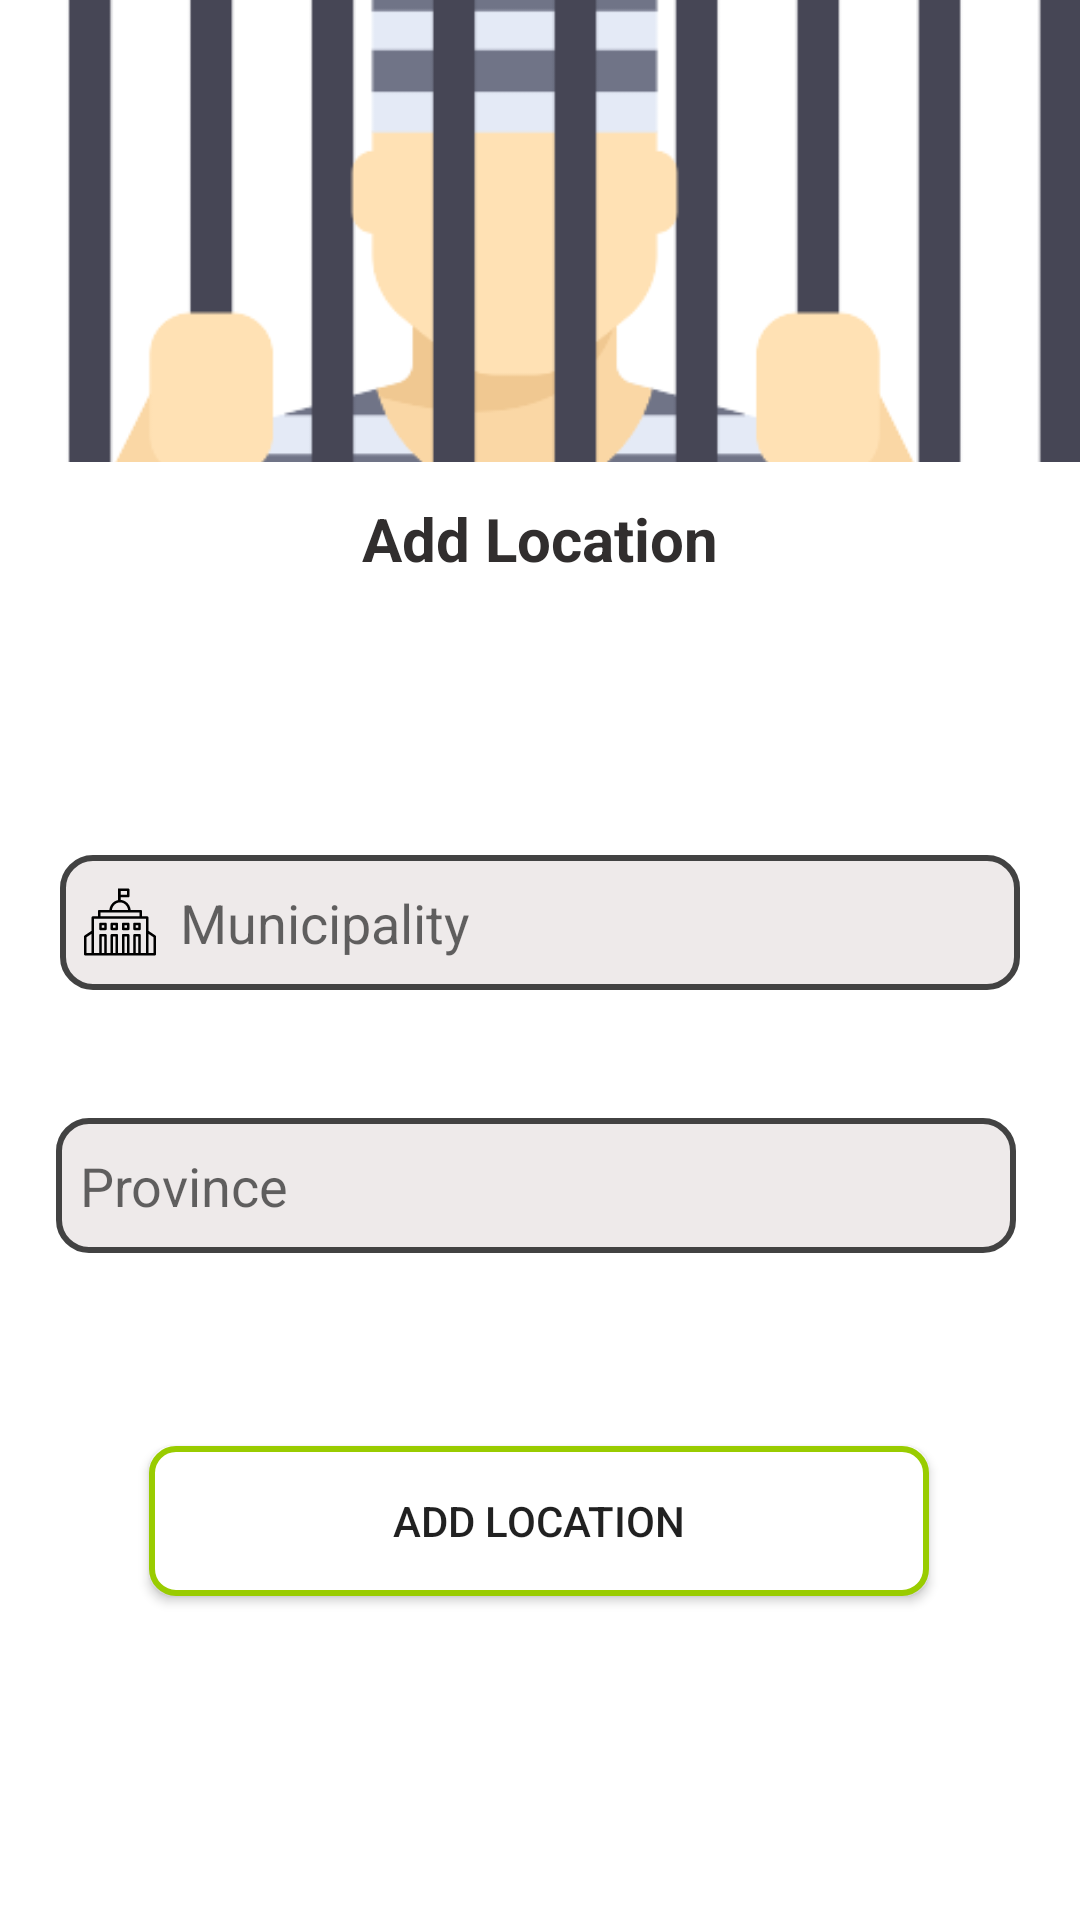

Produce the Android XML layout that renders to this screen, including the resource entries it uses.
<!-- AndroidManifest.xml: application theme Theme.CriminalRecordApp -->
<!-- res/layout/activity_add_location.xml -->
<?xml version="1.0" encoding="utf-8"?>
<androidx.constraintlayout.widget.ConstraintLayout xmlns:android="http://schemas.android.com/apk/res/android"
    xmlns:app="http://schemas.android.com/apk/res-auto"
    xmlns:tools="http://schemas.android.com/tools"
    android:layout_width="match_parent"
    android:layout_height="match_parent"
    tools:context=".addLocation">


    <TextView
        android:id="@+id/textView3"
        android:layout_width="wrap_content"
        android:layout_height="wrap_content"
        android:layout_marginTop="12dp"
        android:gravity="center"
        android:text="Add Location"
        android:textColor="#312e2e"
        android:textSize="20sp"
        android:textStyle="bold"
        app:layout_constraintEnd_toEndOf="parent"
        app:layout_constraintStart_toStartOf="parent"
        app:layout_constraintTop_toBottomOf="@+id/imageView" />

    <ImageView
        android:id="@+id/imageView"
        android:layout_width="391dp"
        android:layout_height="154dp"
        android:adjustViewBounds="true"
        android:contentDescription="Login Logo"
        android:scaleType="centerCrop"
        android:src="@drawable/jail"
        app:layout_constraintBottom_toBottomOf="parent"
        app:layout_constraintEnd_toEndOf="parent"
        app:layout_constraintHorizontal_bias="0.8"
        app:layout_constraintStart_toStartOf="parent"
        app:layout_constraintTop_toTopOf="parent"
        app:layout_constraintVertical_bias="0.0" />


    <EditText
        android:id="@+id/locationState"
        android:layout_width="320dp"
        android:layout_height="45dp"
        android:layout_marginTop="92dp"
        android:background="@drawable/custom_input"
        android:drawableStart="@drawable/city_hall_svgrepo_com"
        android:drawablePadding="8dp"
        android:ems="10"
        android:hint="Municipality"
        android:inputType="text"
        android:padding="8dp"
        app:layout_constraintEnd_toEndOf="parent"
        app:layout_constraintStart_toStartOf="parent"
        app:layout_constraintTop_toBottomOf="@+id/textView3" />

    <EditText
        android:id="@+id/province"
        android:layout_width="320dp"
        android:layout_height="45dp"
        android:background="@drawable/custom_input"
        android:drawableStart="@drawable/add_location"
        android:drawablePadding="8dp"
        android:ems="10"
        android:hint="Province"
        android:inputType="text"
        android:padding="8dp"
        app:layout_constraintBottom_toBottomOf="parent"
        app:layout_constraintEnd_toEndOf="parent"
        app:layout_constraintHorizontal_bias="0.466"
        app:layout_constraintStart_toStartOf="parent"
        app:layout_constraintTop_toBottomOf="@+id/locationState"
        app:layout_constraintVertical_bias="0.161" />

    <Button
        android:id="@+id/locationBTN"
        android:layout_width="260dp"
        android:layout_height="50dp"
        android:background="@drawable/custom_btn"
        android:text="Add Location"
        app:layout_constraintBottom_toBottomOf="parent"
        app:layout_constraintEnd_toEndOf="parent"
        app:layout_constraintHorizontal_bias="0.496"
        app:layout_constraintStart_toStartOf="parent"
        app:layout_constraintTop_toBottomOf="@+id/province"
        app:layout_constraintVertical_bias="0.374" />
</androidx.constraintlayout.widget.ConstraintLayout>
<!-- resources referenced by this layout -->
<resources>
  <!-- drawable city_hall_svgrepo_com (drawable) -->
  <vector android:height="24dp" android:viewportHeight="57"
      android:viewportWidth="57" android:width="24dp" xmlns:android="http://schemas.android.com/apk/res/android">
      <path android:fillColor="#000000" android:pathData="M56.555,39.168L51,35.465V25c0,-0.553 -0.448,-1 -1,-1h-4v-4c0,-0.553 -0.448,-1 -1,-1h-8.056c-0.453,-4.32 -3.805,-7.716 -7.944,-7.973V9h6c0.552,0 1,-0.447 1,-1V3c0,-0.553 -0.448,-1 -1,-1h-6h-1h-1v1v5v3.149c-3.669,0.696 -6.528,3.885 -6.944,7.851H12c-0.552,0 -1,0.447 -1,1v4H7c-0.552,0 -1,0.447 -1,1v10.465l-5.555,3.703C0.167,39.354 0,39.666 0,40v14c0,0.553 0.448,1 1,1h6h6h4h5h4h5h4h5h4h6h6c0.552,0 1,-0.447 1,-1V40C57,39.666 56.833,39.354 56.555,39.168zM29,4h5v3h-5V4zM28.5,13c3.268,0 5.973,2.614 6.426,6H22.074C22.527,15.614 25.232,13 28.5,13zM13,21h31v3H13V21zM2,40.535l4,-2.667V53H2V40.535zM8,36V26h4h33h4v10v17h-4V39c0,-0.553 -0.448,-1 -1,-1h-4c-0.552,0 -1,0.447 -1,1v14h-3V39c0,-0.553 -0.448,-1 -1,-1h-4c-0.552,0 -1,0.447 -1,1v14h-3V39c0,-0.553 -0.448,-1 -1,-1h-4c-0.552,0 -1,0.447 -1,1v14h-3V39c0,-0.553 -0.448,-1 -1,-1h-4c-0.552,0 -1,0.447 -1,1v14H8V36zM14,53V40h2v13H14zM23,53V40h2v13H23zM32,53V40h2v13H32zM41,53V40h2v13H41zM55,53h-4V37.868l4,2.667V53z"/>
      <path android:fillColor="#000000" android:pathData="M13,35h4c0.552,0 1,-0.447 1,-1v-4c0,-0.553 -0.448,-1 -1,-1h-4c-0.552,0 -1,0.447 -1,1v4C12,34.553 12.448,35 13,35zM14,31h2v2h-2V31z"/>
      <path android:fillColor="#000000" android:pathData="M22,35h4c0.552,0 1,-0.447 1,-1v-4c0,-0.553 -0.448,-1 -1,-1h-4c-0.552,0 -1,0.447 -1,1v4C21,34.553 21.448,35 22,35zM23,31h2v2h-2V31z"/>
      <path android:fillColor="#000000" android:pathData="M31,35h4c0.552,0 1,-0.447 1,-1v-4c0,-0.553 -0.448,-1 -1,-1h-4c-0.552,0 -1,0.447 -1,1v4C30,34.553 30.448,35 31,35zM32,31h2v2h-2V31z"/>
      <path android:fillColor="#000000" android:pathData="M40,35h4c0.552,0 1,-0.447 1,-1v-4c0,-0.553 -0.448,-1 -1,-1h-4c-0.552,0 -1,0.447 -1,1v4C39,34.553 39.448,35 40,35zM41,31h2v2h-2V31z"/>
  </vector>
  <!-- drawable custom_btn (drawable) -->
  <?xml version="1.0" encoding="utf-8"?>
  <selector xmlns:android="http://schemas.android.com/apk/res/android">
      <item android:state_enabled="true">
          <shape android:shape="rectangle">
              <solid android:color="@android:color/white"/>
              <corners android:radius="8dp"/>
              <stroke android:color="@android:color/holo_green_light" android:width="2dp"/>
          </shape>
  
  
      </item>
  </selector>
  <!-- drawable custom_input (drawable) -->
  <?xml version="1.0" encoding="utf-8"?>
  <selector xmlns:android="http://schemas.android.com/apk/res/android">
   <item  android:state_enabled="true" android:state_focused="true">
       <shape android:shape="rectangle">
           <solid android:color="@color/white"/>
           <corners android:radius="10dp"/>
           <stroke android:color="@android:color/darker_gray" android:width="2dp"/>
       </shape>
   </item>
      <item  android:state_enabled="true" >
          <shape android:shape="rectangle">
              <solid android:color="#E9EDE9E9"/>
              <corners android:radius="10dp"/>
              <stroke android:color="@color/cardview_dark_background" android:width="2dp"/>
          </shape>
      </item>
  
  </selector>
  <!-- drawable jail: png bitmap (drawable-v24, 10310 bytes) -->
  <style name="Theme.CriminalRecordApp" parent="Theme.MaterialComponents.DayNight.DarkActionBar">
          
          <item name="colorPrimary">#585E63</item>
          <item name="colorPrimaryVariant">@android:color/darker_gray</item>
          <item name="colorOnPrimary">@color/white</item>
          
          <item name="colorSecondary">@color/teal_200</item>
          <item name="colorSecondaryVariant">@color/teal_700</item>
          <item name="colorOnSecondary">@color/black</item>
          
          <item name="android:statusBarColor">@android:color/darker_gray</item>
          
          <item name="android:windowFullscreen">true</item>
      </style>
  <!-- not gathered from this repository: default colours our renderer supplied (Android Studio template values) -->
  <color name="teal_200">#FF03DAC5</color>
  <color name="teal_700">#FF018786</color>
  <color name="black">#FF000000</color>
  <color name="white">#FFFFFFFF</color>
</resources>
